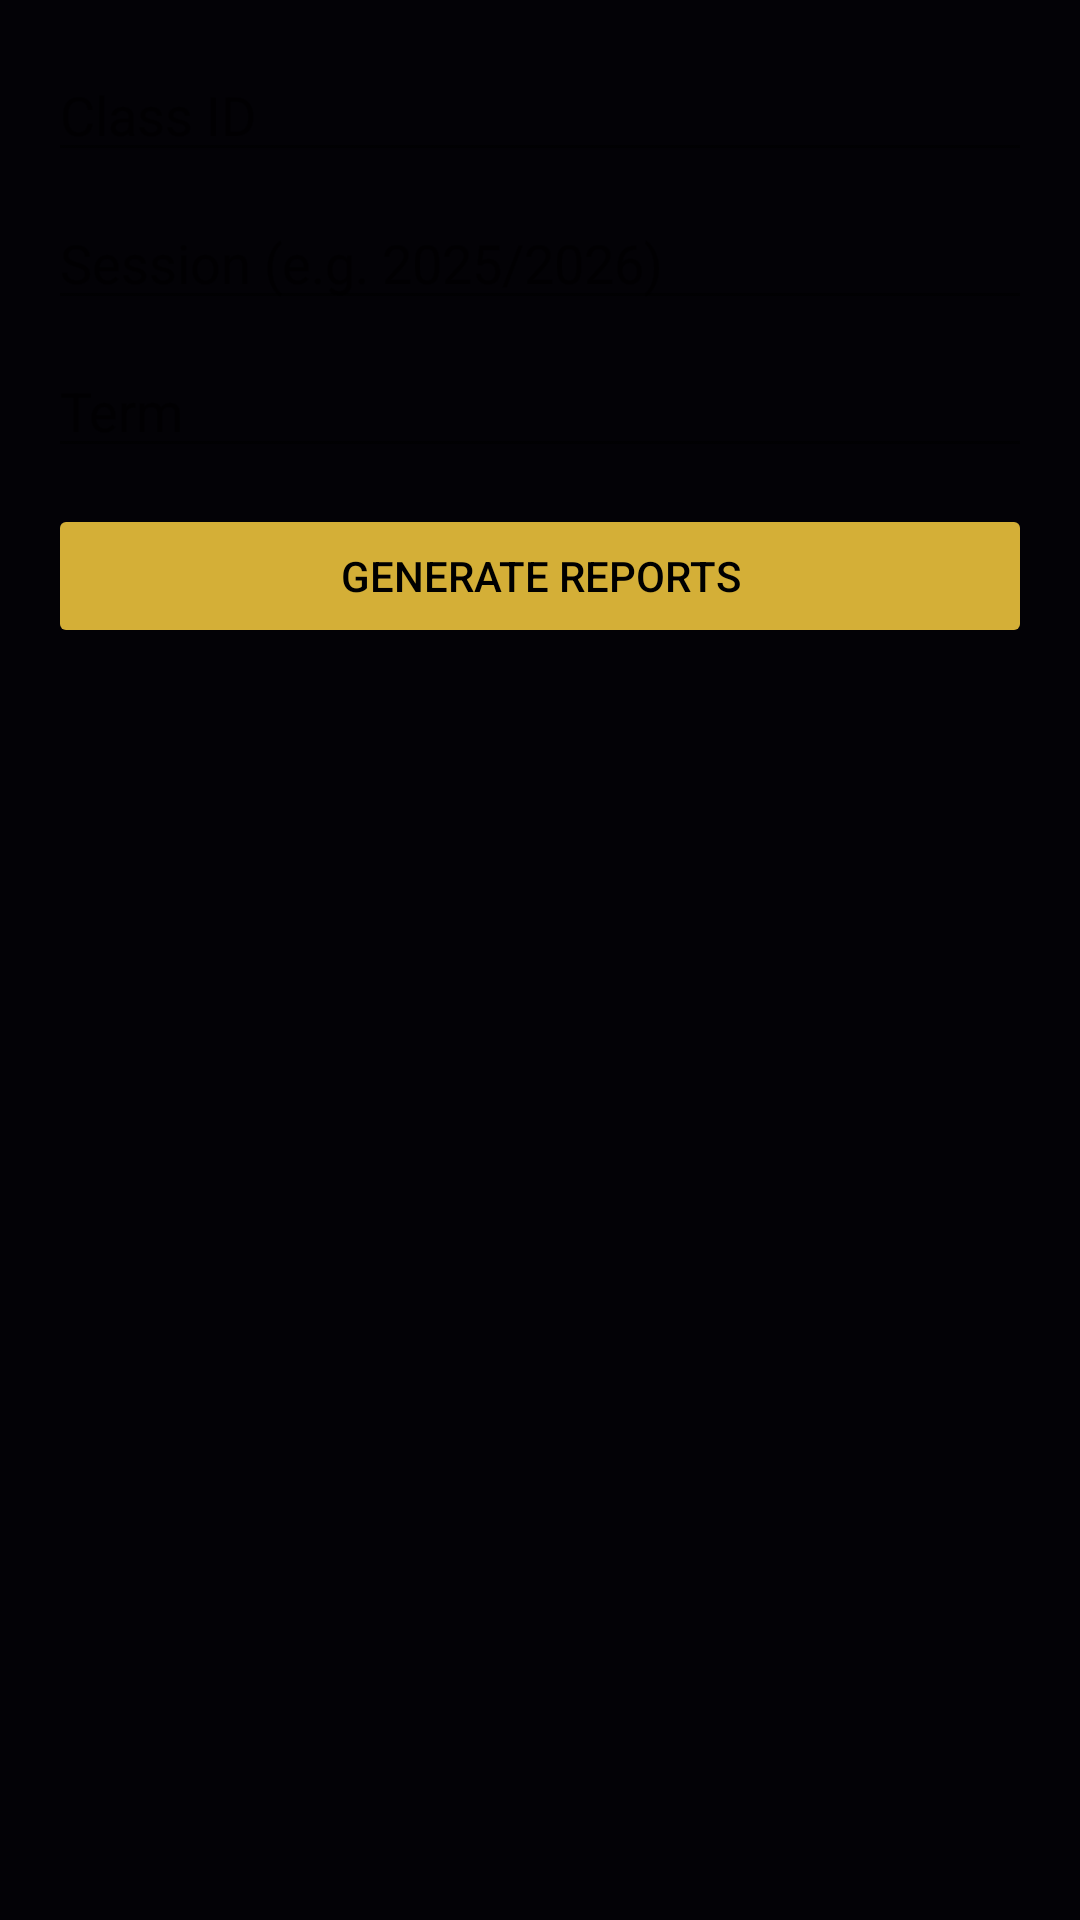

Produce the Android XML layout that renders to this screen, including the resource entries it uses.
<!-- AndroidManifest.xml: application theme Theme.FolushoVictorySchools -->
<!-- res/layout/fragment_report_generator.xml -->
<?xml version="1.0" encoding="utf-8"?>
<LinearLayout xmlns:android="http://schemas.android.com/apk/res/android"
    android:layout_width="match_parent"
    android:layout_height="match_parent"
    android:orientation="vertical"
    android:padding="16dp"
    android:background="#030206">

    <EditText
        android:id="@+id/etClassId"
        android:layout_width="match_parent"
        android:layout_height="wrap_content"
        android:hint="Class ID"
        android:inputType="text"
        android:layout_marginBottom="8dp" />

    <EditText
        android:id="@+id/etSession"
        android:layout_width="match_parent"
        android:layout_height="wrap_content"
        android:hint="Session (e.g. 2025/2026)"
        android:inputType="text"
        android:layout_marginBottom="8dp" />

    <EditText
        android:id="@+id/etTerm"
        android:layout_width="match_parent"
        android:layout_height="wrap_content"
        android:hint="Term"
        android:inputType="text"
        android:layout_marginBottom="12dp" />

    <Button
        android:id="@+id/btnGenerate"
        android:layout_width="match_parent"
        android:layout_height="wrap_content"
        android:text="Generate Reports"
        android:backgroundTint="#D4AF37"
        android:textColor="#000000" />

    <ProgressBar
        android:id="@+id/progressBar"
        android:layout_width="wrap_content"
        android:layout_height="wrap_content"
        android:visibility="gone"
        style="?android:attr/progressBarStyleLarge"
        android:layout_marginTop="12dp" />
</LinearLayout>
<!-- resources referenced by this layout -->
<resources>
  <style name="Theme.FolushoVictorySchools" parent="Theme.MaterialComponents.DayNight.DarkActionBar">
          <item name="colorPrimary">@color/purple_500</item>
          <item name="colorPrimaryVariant">@color/purple_700</item>
          <item name="colorOnPrimary">@color/white</item>
          <item name="colorSecondary">@color/teal_200</item>
          <item name="colorSecondaryVariant">@color/teal_700</item>
          <item name="colorOnSecondary">@color/black</item>
          <item name="android:statusBarColor">?attr/colorPrimaryVariant</item>
      </style>
  <color name="purple_500">#FF6200EE</color>
  <color name="purple_700">#FF3700B3</color>
  <color name="white">#FFFFFFFF</color>
  <color name="teal_200">#FF03DAC5</color>
  <color name="teal_700">#FF018786</color>
  <color name="black">#FF000000</color>
</resources>
